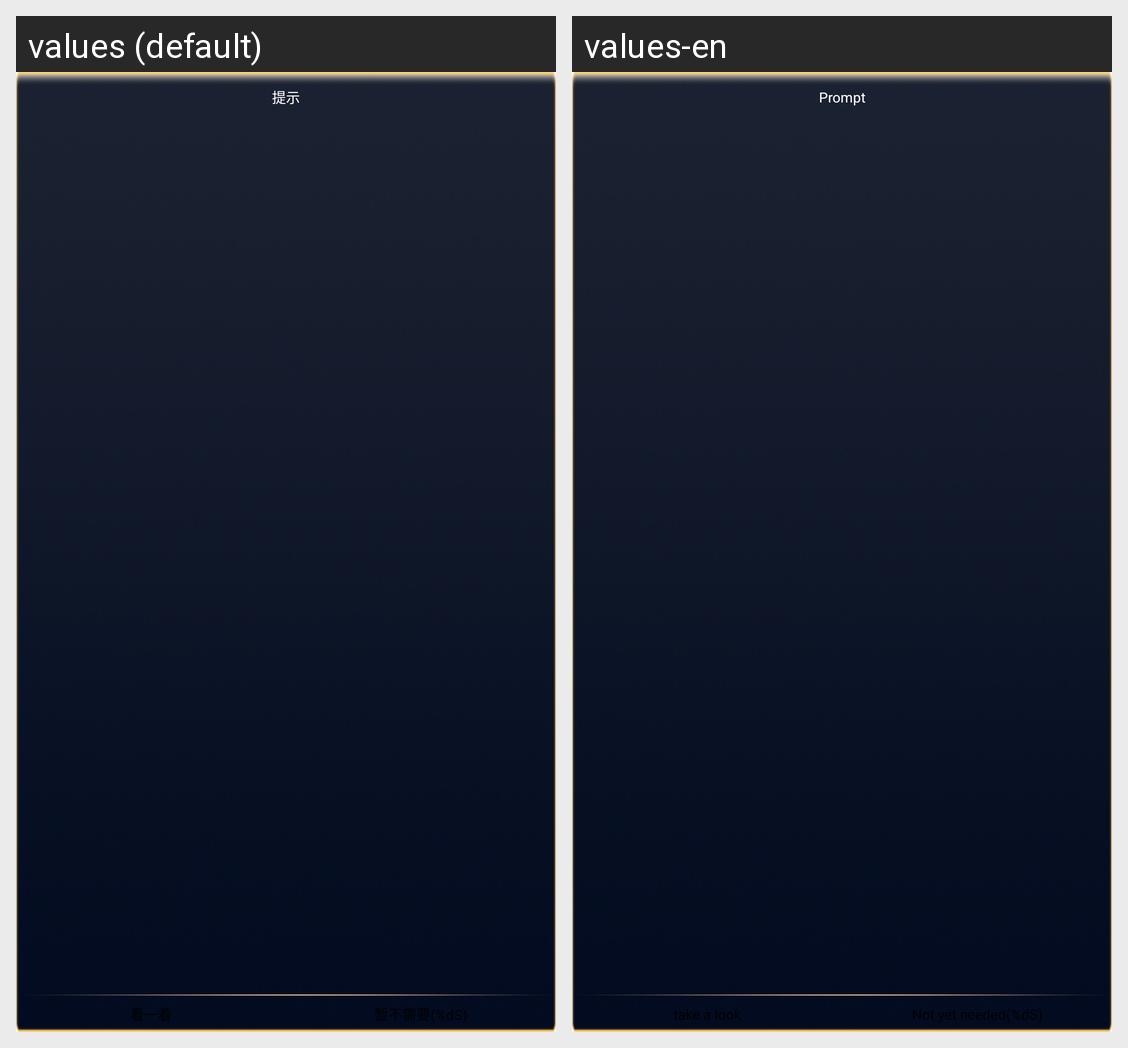

The Android screen above is rendered under two locales of the same app. Produce the string resources it draws, with the default and per-locale values.
Android screen res/layout/dialog_recommend.xml rendered under 2 locales, left to right: values (default), values-en. Device: Nexus 5 (rendered at 1080×1920; each locale shown at half size, 540×960, under a caption strip naming it); theme XiaoMaTheme.
Strings drawn on this screen, with the default value and each locale's value (text and hints the layout hard-codes, and strings that could not be matched under every locale, appear in the picture but are not listed):

travel_tip_str
  values: 提示
  values-en: Prompt

have_a_look
  values: 看一看
  values-en: take a look

not_need_now
  values: 暂不需要(%dS)
  values-en: Not yet needed(%dS)
